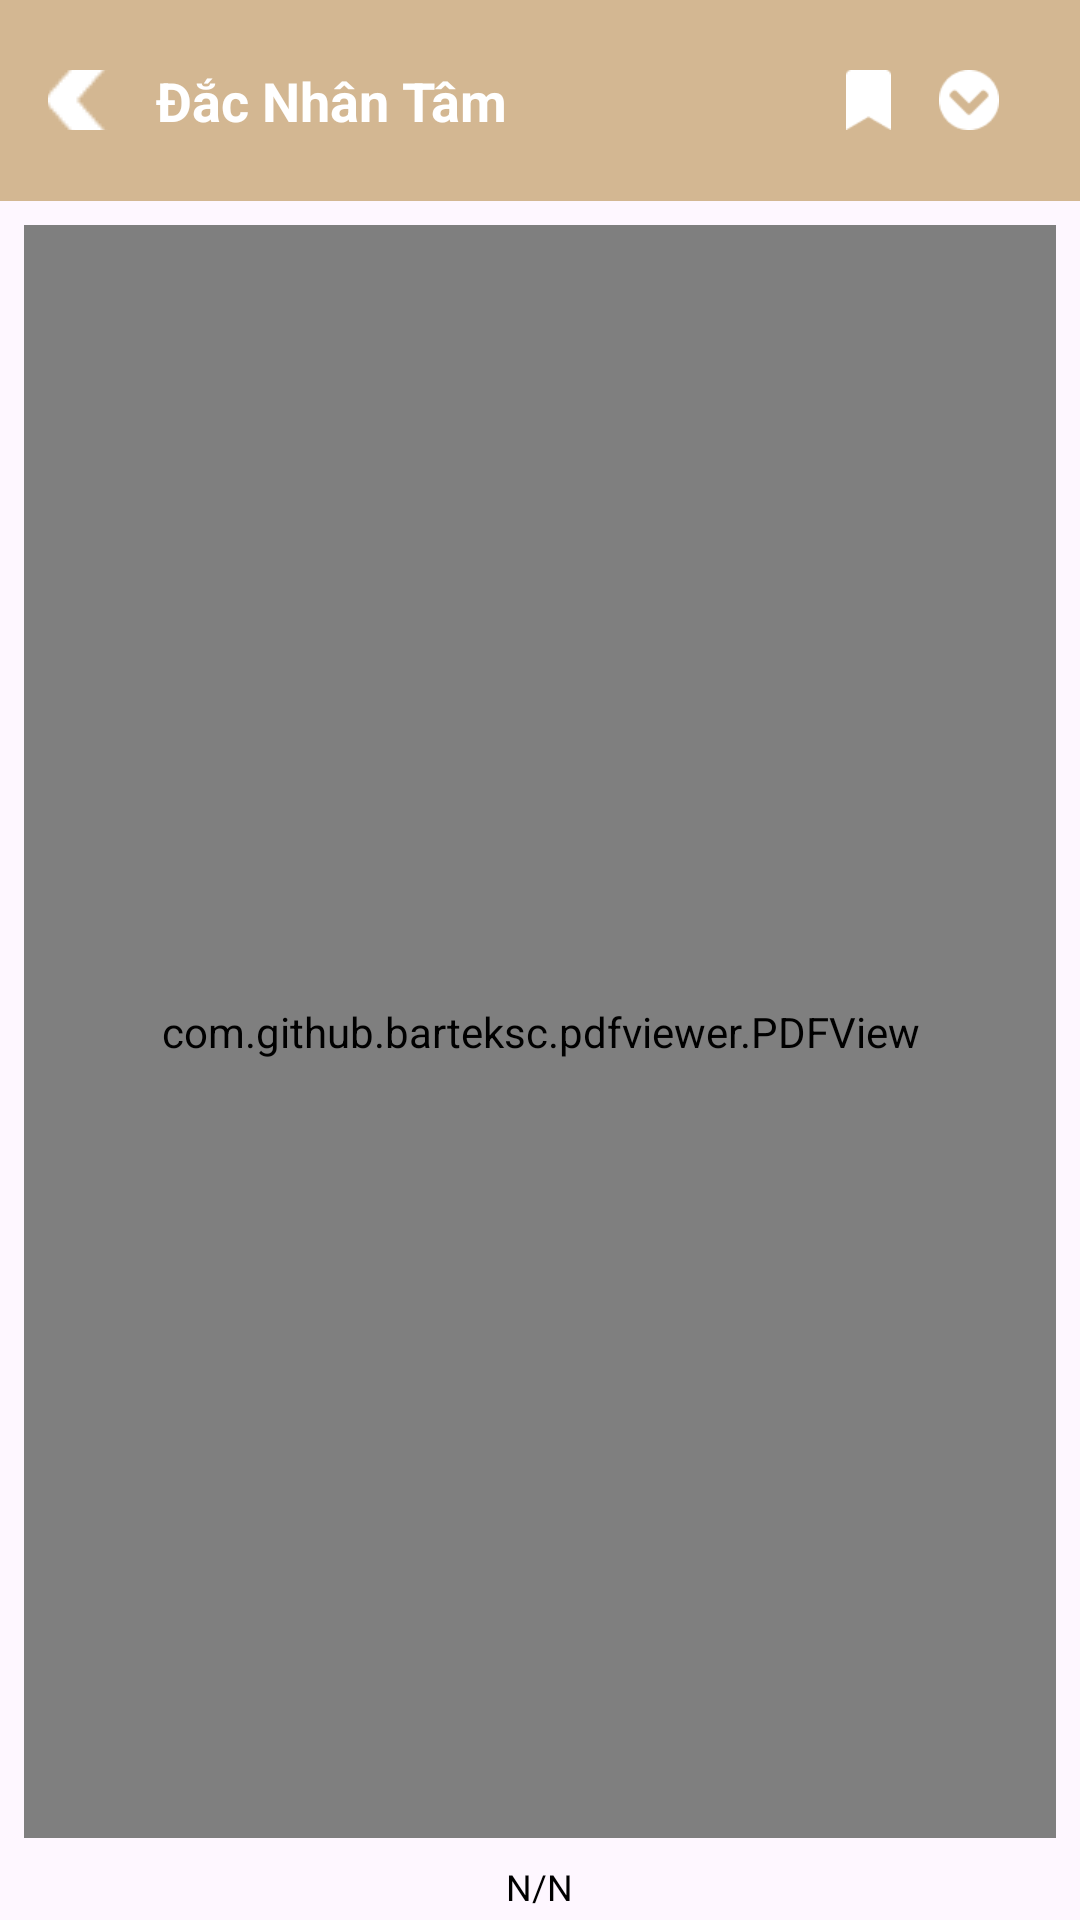

Here is an Android app screen rendered from its layout file. Give the layout XML and the strings, colors and styles it references.
<!-- AndroidManifest.xml: application theme Theme.Ebook_pnminh -->
<!-- res/layout/activity_read_book.xml -->
<RelativeLayout xmlns:android="http://schemas.android.com/apk/res/android"
    xmlns:app="http://schemas.android.com/apk/res-auto"
    xmlns:tools="http://schemas.android.com/tools"
    android:id="@+id/main"
    android:layout_width="match_parent"
    android:layout_height="match_parent"
    android:orientation="vertical"
    android:background="@color/moccasin_200"
    tools:context=".ReadBookActivity">

    <LinearLayout
        android:id="@+id/top_bar"
        android:layout_alignParentTop="true"
        android:layout_width="match_parent"
        android:layout_height="67dp"
        android:background="#D3B792"
        android:orientation="horizontal"
        android:padding="16dp"
        android:gravity="center_vertical">

        <ImageButton
            android:id="@+id/btn_back"
            android:layout_width="20dp"
            android:layout_height="20dp"
            android:background="?attr/selectableItemBackgroundBorderless"
            android:contentDescription="Trở về"
            android:src="@drawable/img_5"
            android:layout_gravity="center_vertical"/>

        <TextView
            android:id="@+id/name_book"
            android:layout_width="238dp"
            android:layout_height="67dp"
            android:layout_gravity="center_vertical"

            android:gravity="start|center_vertical"
            android:paddingStart="16dp"
            android:text="Đắc Nhân Tâm"
            android:textColor="#FFFFFF"
            android:textSize="18sp"
            android:textStyle="bold" />

        <ImageButton
            android:id="@+id/btn_savePage"
            android:layout_width="15dp"
            android:layout_height="20dp"
            android:layout_gravity="center_vertical"
            android:scaleType="centerCrop"
            android:layout_marginStart="8dp"
            android:layout_marginEnd="8dp"
            android:background="?attr/selectableItemBackgroundBorderless"
            android:contentDescription="Lưu"
            android:src="@drawable/img_6" />

        <ImageButton
            android:id="@+id/btn_nextIntro"
            android:layout_width="20dp"
            android:layout_height="20dp"
            android:layout_gravity="center_vertical"
            android:scaleType="centerCrop"
            android:layout_marginStart="8dp"
            android:layout_marginEnd="8dp"
            android:background="?attr/selectableItemBackgroundBorderless"
            android:contentDescription="Menu"
            android:src="@drawable/img_7" />

        <ImageButton
            android:id="@+id/btn_search"
            android:layout_width="20dp"
            android:layout_height="20dp"
            android:layout_gravity="center_vertical"
            android:scaleType="centerCrop"
            android:layout_marginStart="8dp"
            android:layout_marginEnd="8dp"
            android:background="?attr/selectableItemBackgroundBorderless"
            android:contentDescription="Tìm thêm"
            android:src="@drawable/img_8" />
    </LinearLayout>

    <com.github.barteksc.pdfviewer.PDFView
        android:id="@+id/pdfView"
        android:layout_width="match_parent"
        android:layout_below="@id/top_bar"
        android:layout_above="@id/page_count"
        android:layout_height="match_parent"
        android:layout_margin="8dp"
        android:background="#FFFFFF" />

    <TextView
        android:id="@+id/page_count"
        android:layout_width="wrap_content"
        android:layout_height="wrap_content"
        android:layout_gravity="center"
        android:layout_marginBottom="3dp"
        android:text="N/N"
        android:layout_alignParentBottom="true"
        android:layout_centerHorizontal="true"
        android:textColor="@color/black"
        android:textSize="12sp"
        />
</RelativeLayout>
<!-- resources referenced by this layout -->
<resources>
  <!-- drawable img_5: png bitmap (drawable, 370 bytes) -->
  <!-- drawable img_6: png bitmap (drawable, 249 bytes) -->
  <!-- drawable img_7: png bitmap (drawable, 602 bytes) -->
  <!-- drawable img_8: png bitmap (drawable, 693 bytes) -->
  <style name="Theme.Ebook_pnminh" parent="Base.Theme.Ebook_pnminh" />
  <style name="Base.Theme.Ebook_pnminh" parent="Theme.Material3.DayNight.NoActionBar">
          
          
      </style>
  <!-- not gathered from this repository: default colours our renderer supplied (Android Studio template values) -->
  <color name="black">#FF000000</color>
</resources>
